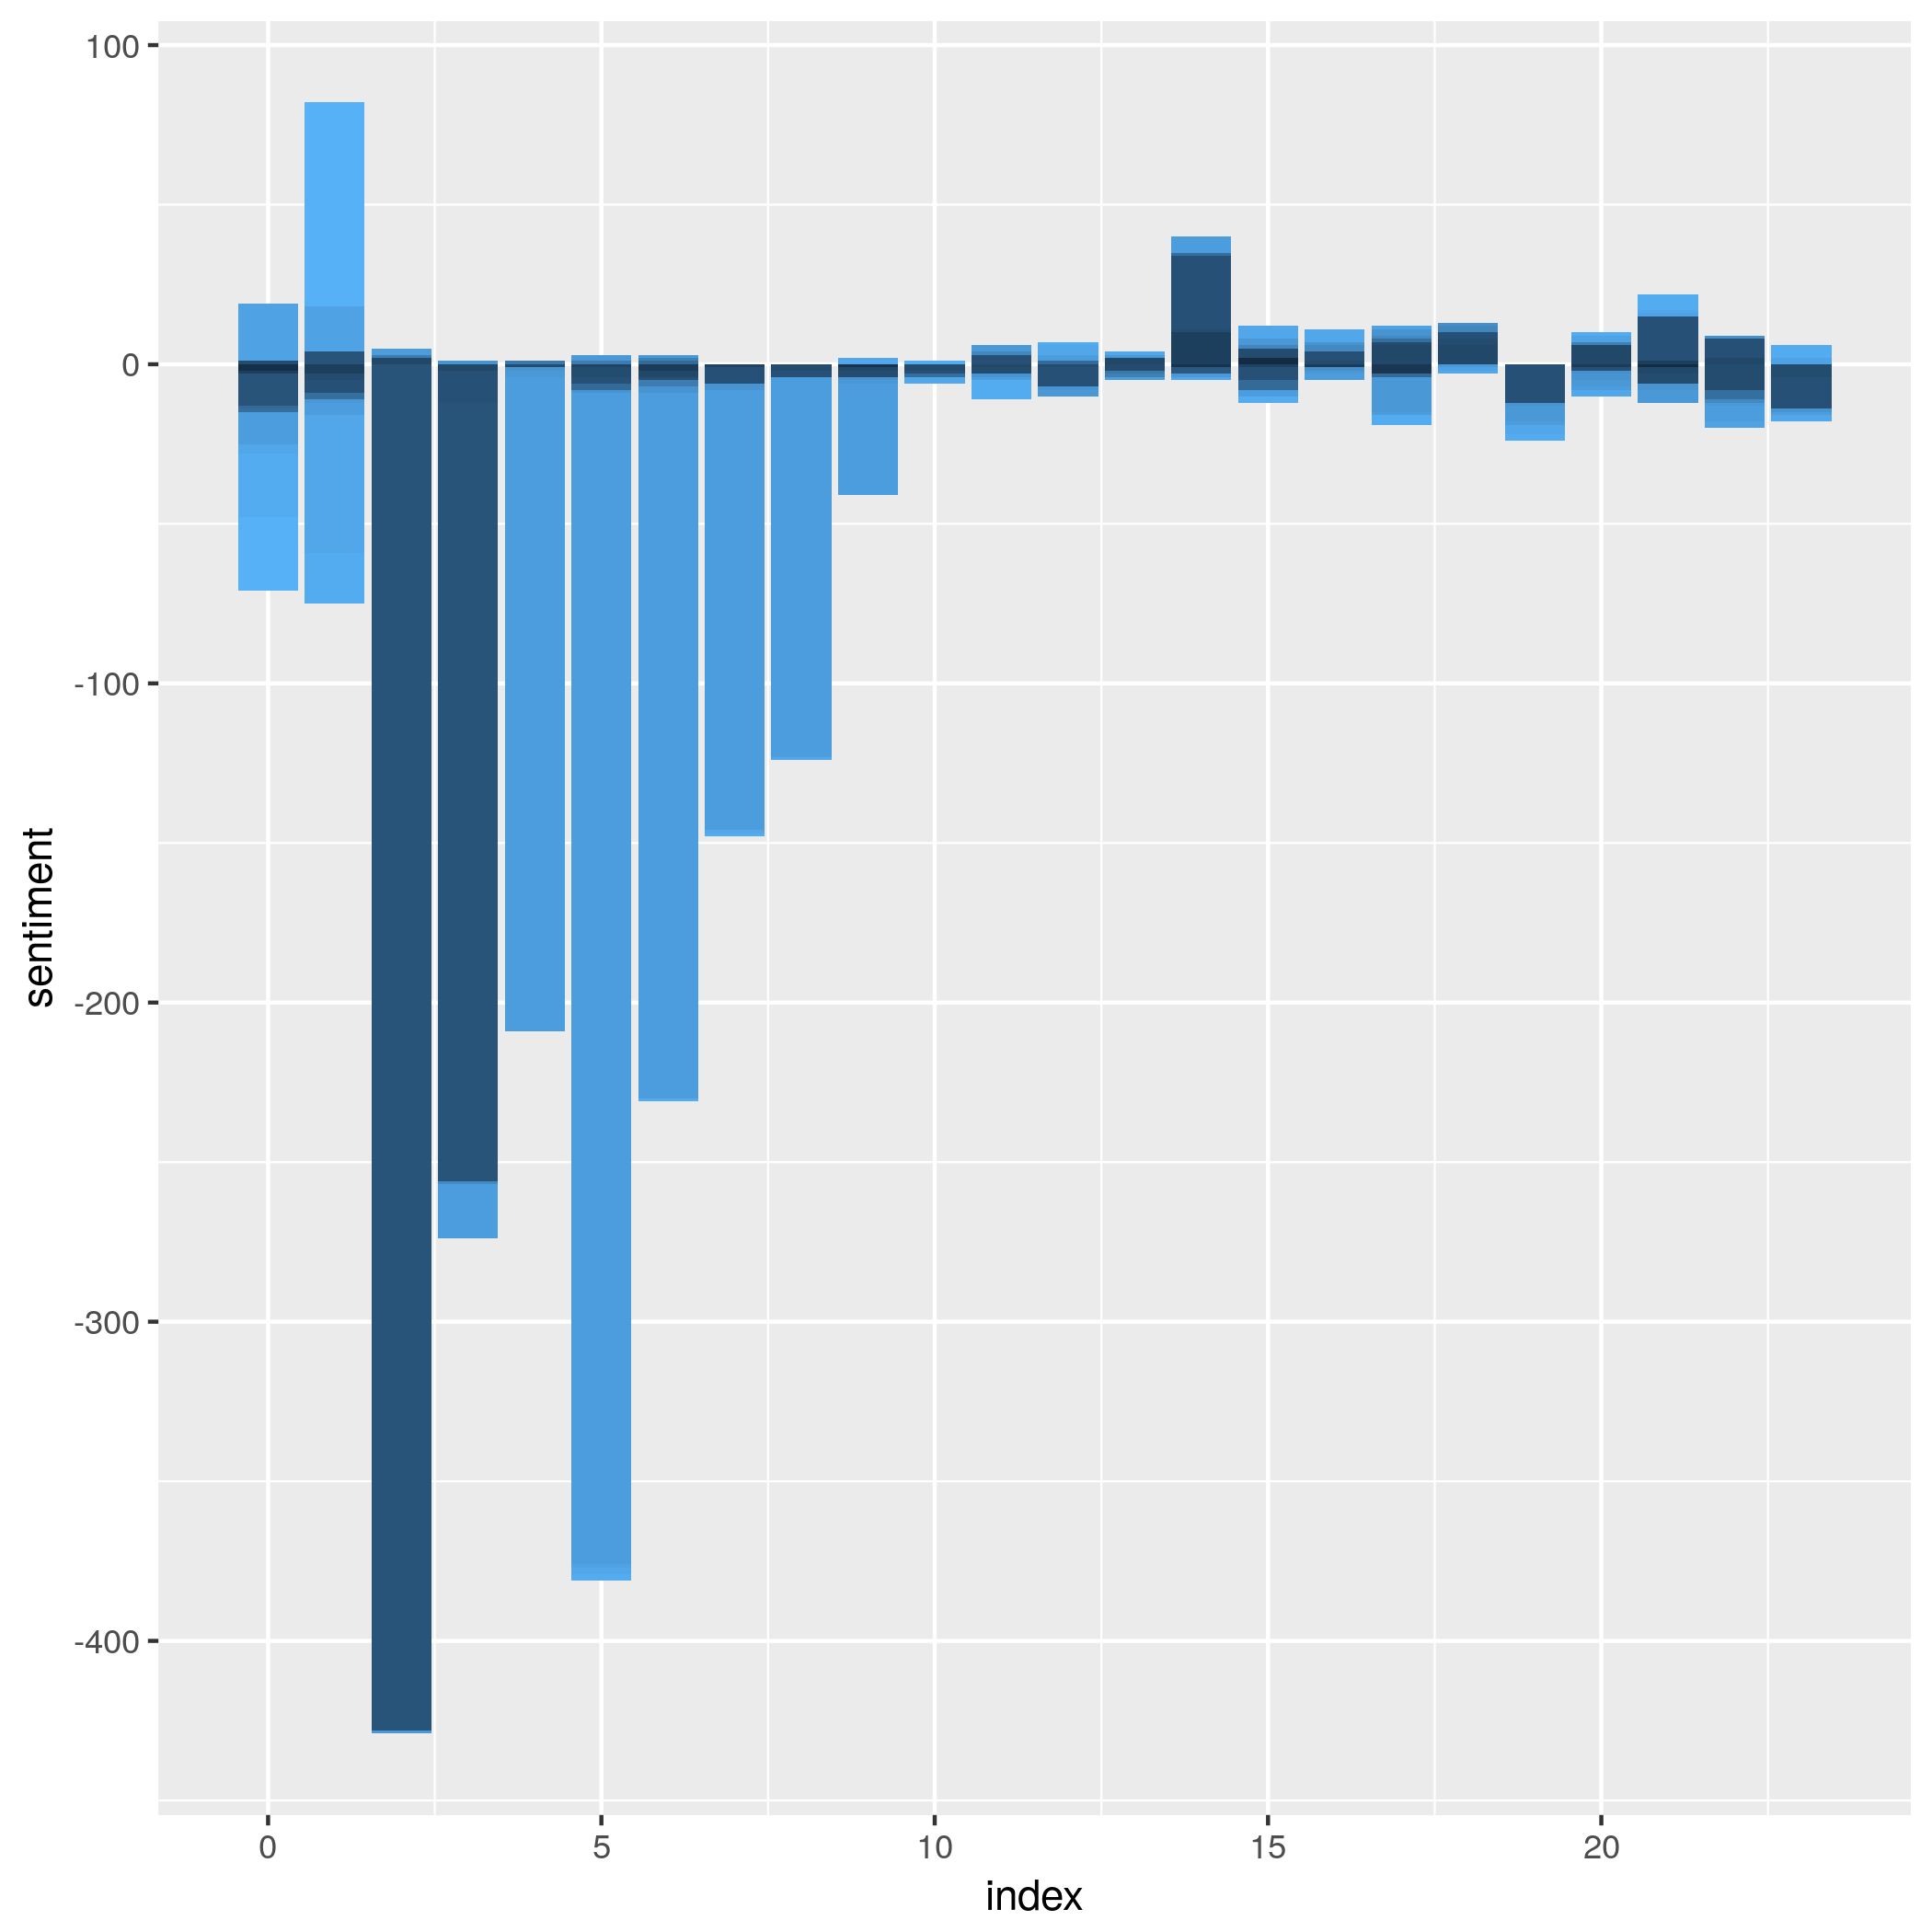

The table this chart was drawn from, first rows:
, group, index, negative, positive, sentiment
1, 1, 15, 0, 2, 2
2, 1, 21, 1, 0, -1
3, 2, 0, 2, 0, -2
4, 3, 9, 1, 0, -1
5, 3, 14, 2, 1, -1
6, 4, 17, 6, 3, -3
7, 5, 6, 3, 1, -2
8, 5, 16, 1, 0, -1
9, 5, 20, 1, 0, -1
10, 6, 0, 1, 0, -1
11, 6, 1, 4, 1, -3
12, 6, 14, 3, 13, 10
13, 6, 21, 0, 1, 1
14, 6, 22, 1, 1, 0
15, 7, 5, 2, 1, -1
16, 7, 7, 1, 0, -1
17, 7, 15, 2, 1, -1
18, 8, 2, 0, 2, 2
19, 8, 3, 2, 0, -2
20, 8, 6, 4, 2, -2
21, 8, 9, 3, 2, -1
22, 8, 11, 2, 1, -1
23, 8, 12, 2, 2, 0
24, 8, 13, 3, 5, 2
25, 8, 16, 1, 1, 0
26, 8, 17, 2, 8, 6
27, 8, 18, 1, 7, 6
28, 8, 20, 0, 6, 6
29, 8, 21, 3, 1, -2
30, 8, 22, 1, 3, 2
31, 9, 0, 0, 1, 1
32, 9, 1, 2, 0, -2
33, 9, 4, 1, 0, -1
34, 9, 5, 3, 0, -3
35, 9, 7, 2, 2, 0
36, 9, 8, 3, 1, -2
37, 9, 9, 4, 2, -2
38, 9, 10, 3, 1, -2
39, 9, 11, 2, 0, -2
40, 9, 12, 1, 0, -1
41, 9, 13, 2, 0, -2
42, 9, 14, 0, 1, 1
43, 9, 15, 6, 9, 3
44, 9, 16, 1, 2, 1
45, 9, 17, 0, 1, 1
46, 9, 18, 1, 3, 2
47, 9, 20, 1, 1, 0
48, 9, 21, 3, 0, -3
49, 9, 22, 9, 1, -8
50, 9, 23, 5, 1, -4
51, 10, 0, 8, 8, 0
52, 10, 1, 5, 1, -4
53, 10, 3, 11, 1, -10
54, 10, 5, 5, 3, -2
55, 10, 6, 3, 2, -1
56, 10, 7, 5, 0, -5
57, 10, 8, 4, 2, -2
58, 10, 10, 1, 0, -1
59, 10, 11, 0, 3, 3
60, 10, 12, 7, 1, -6
... 156 more rows
